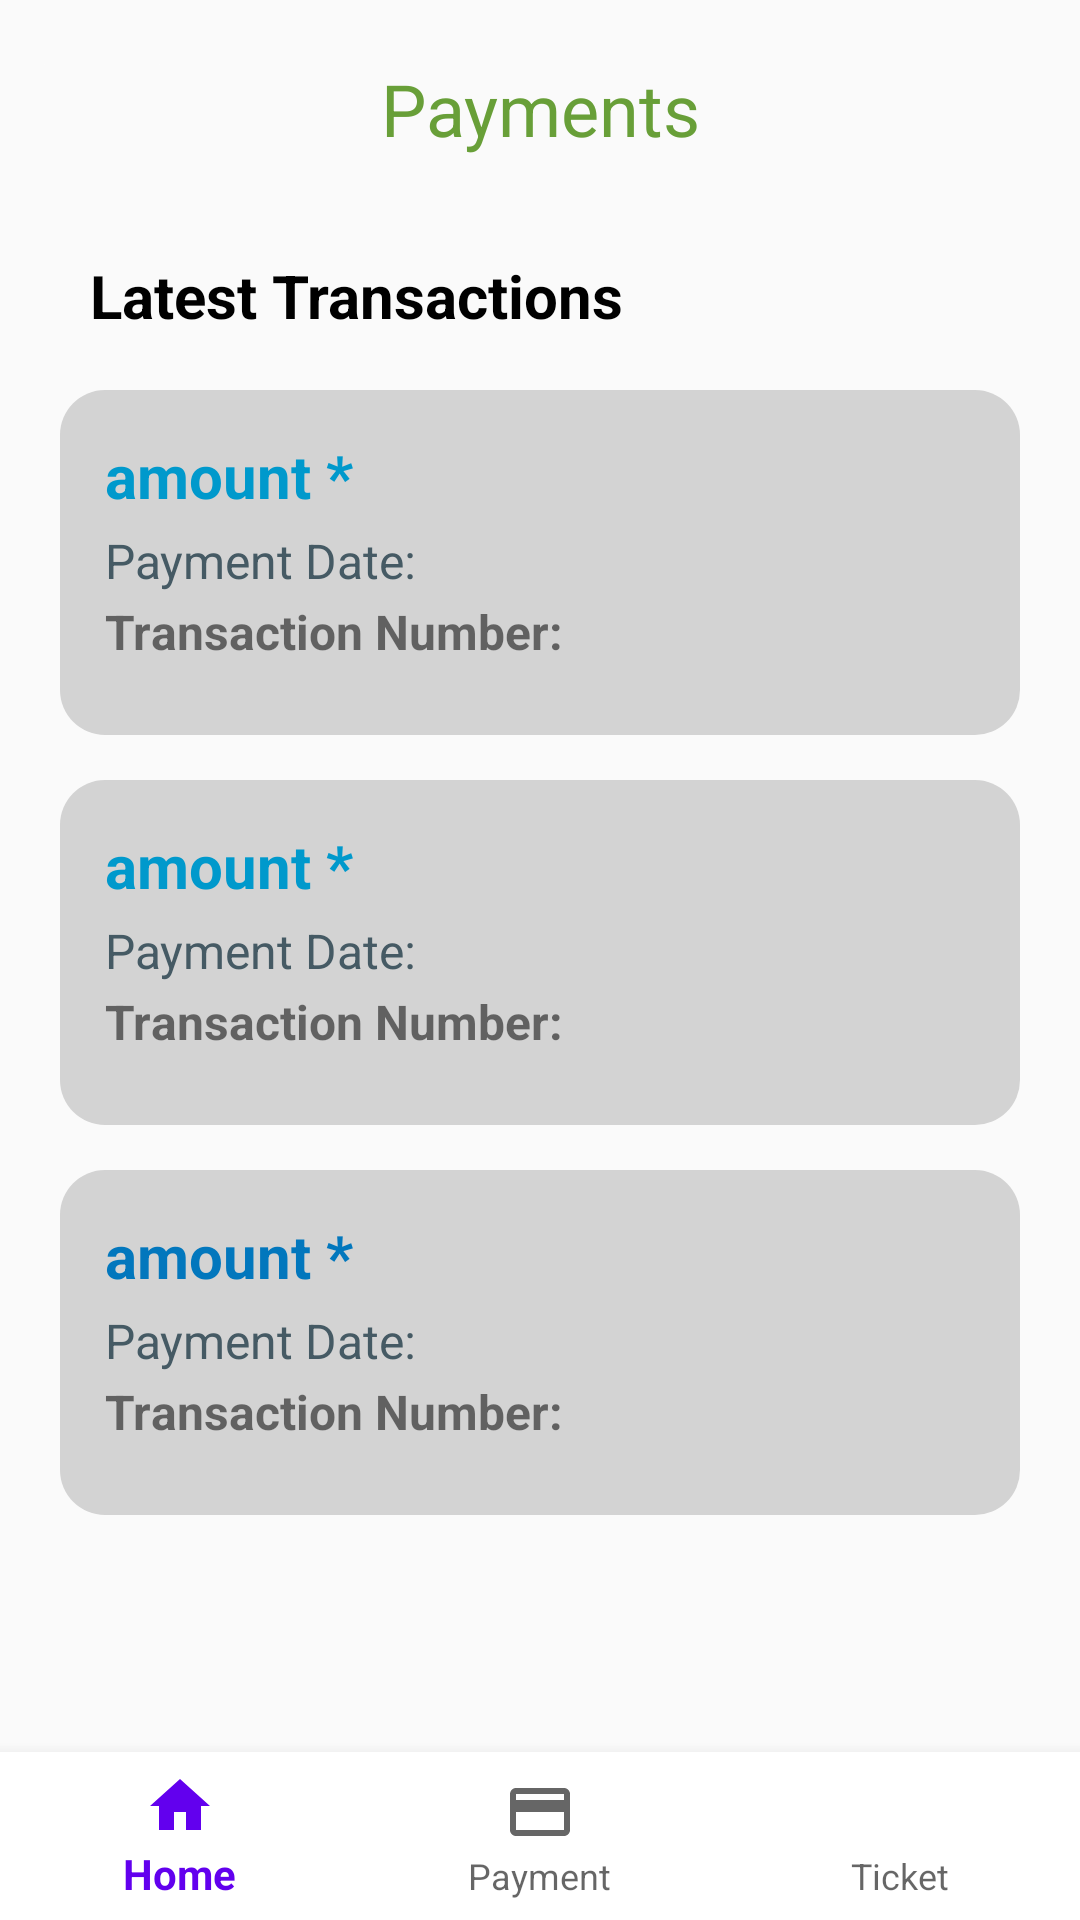

This screen was rendered from an Android layout file. Write that file and the resources it references.
<!-- AndroidManifest.xml: application theme Theme.OneKonek -->
<!-- res/layout/activity_payments.xml -->
<?xml version="1.0" encoding="utf-8"?>
<RelativeLayout xmlns:android="http://schemas.android.com/apk/res/android"
    xmlns:app="http://schemas.android.com/apk/res-auto"
    xmlns:tools="http://schemas.android.com/tools"
    android:id="@+id/relativeLayout"
    android:layout_width="match_parent"
    android:layout_height="match_parent"
    tools:context=".Payments">

    <androidx.appcompat.widget.Toolbar
        android:id="@+id/toolbar1"
        android:layout_width="410dp"
        android:layout_height="60dp"
        android:background="#0FFFFFFF"
        android:minHeight="?attr/actionBarSize"
        android:theme="@style/ThemeOverlay.AppCompat.Dark.ActionBar"
        app:layout_constraintEnd_toEndOf="parent"
        app:layout_constraintHorizontal_bias="0.0"
        app:layout_constraintStart_toStartOf="parent"
        app:layout_constraintTop_toTopOf="parent" />

    <TextView
        android:layout_width="180dp"
        android:layout_height="wrap_content"
        android:layout_alignParentStart="true"
        android:layout_alignParentTop="true"
        android:layout_alignParentEnd="true"
        android:layout_marginVertical="20dp"
        android:layout_marginStart="115dp"
        android:layout_marginEnd="115dp"
        android:gravity="center"
        android:text="Payments"
        android:textColor="#689F38"
        android:textSize="24dp"
        tools:ignore="HardcodedText,SpUsage,TextSizeCheck" />


    <ImageButton
        android:id="@+id/back3"
        android:layout_width="48dp"
        android:layout_height="48dp"
        android:layout_marginVertical="15dp"
        android:layout_marginStart="10dp"
        android:backgroundTint="#0fffffff"
        android:contentDescription="@string/app_name"
        android:onClick="OpenBack"
        app:srcCompat="@drawable/arrow_back"
        tools:ignore="ImageContrastCheck,UsingOnClickInXml" />

    <TextView
        android:layout_width="wrap_content"
        android:layout_height="wrap_content"
        android:text="Latest Transactions"
        android:layout_marginVertical="85dp"
        android:layout_marginStart="30dp"
        android:textColor="#000000"
        android:textSize="20sp"
        android:textStyle="bold"
        tools:ignore="HardcodedText" />


        <LinearLayout
            android:layout_width="370dp"
            android:layout_height="115dp"
            android:layout_alignParentStart="true"
            android:layout_alignParentEnd="true"
            android:layout_marginVertical="130dp"
            android:layout_marginStart="20dp"
            android:layout_marginEnd="20dp"
            android:orientation="vertical"
            android:padding="15dp"
            android:background="@drawable/corner_solidgray">

            <TextView
                android:id="@+id/transac_amout"
                android:layout_width="wrap_content"
                android:layout_height="wrap_content"
                android:text="amount *"
                android:textColor="@android:color/holo_blue_dark"
                android:textSize="20sp"
                android:textStyle="bold"
                tools:ignore="HardcodedText,TextContrastCheck" />

            <TextView
                android:id="@+id/transac_due_date"
                android:layout_width="wrap_content"
                android:layout_height="wrap_content"
                android:paddingTop="4dp"
                android:text="Payment Date:"
                android:textColor="#455A64"
                android:textSize="16sp"
                tools:ignore="HardcodedText" />

            <TextView
                android:id="@+id/transac_num"
                android:layout_width="wrap_content"
                android:layout_height="wrap_content"
                android:paddingTop="2dp"
                android:text="Transaction Number:"
                android:textSize="16sp"
                android:textStyle="bold"
                tools:ignore="HardcodedText" />


        </LinearLayout>

        <LinearLayout
            android:layout_width="370dp"
            android:layout_height="115dp"
            android:layout_alignParentStart="true"
            android:layout_alignParentEnd="true"
            android:layout_marginVertical="260dp"
            android:layout_marginStart="20dp"
            android:layout_marginEnd="20dp"
            android:orientation="vertical"
            android:padding="15dp"
            android:background="@drawable/corner_solidgray">

            <TextView

                android:layout_width="wrap_content"
                android:layout_height="wrap_content"
                android:text="amount *"
                android:textColor="@android:color/holo_blue_dark"
                android:textSize="20sp"
                android:textStyle="bold"
                tools:ignore="HardcodedText,TextContrastCheck" />

            <TextView
                android:id="@+id/upcoming_due_date1"
                android:layout_width="wrap_content"
                android:layout_height="wrap_content"
                android:paddingTop="4dp"
                android:text="Payment Date:"
                android:textColor="#455A64"
                android:textSize="16sp"
                tools:ignore="HardcodedText" />

            <TextView
                android:id="@+id/account_status1"
                android:layout_width="wrap_content"
                android:layout_height="wrap_content"
                android:paddingTop="2dp"
                android:text="Transaction Number:"
                android:textSize="16sp"
                android:textStyle="bold"
                tools:ignore="HardcodedText" />


        </LinearLayout>

        <LinearLayout
            android:layout_width="370dp"
            android:layout_height="115dp"
            android:layout_alignParentStart="true"
            android:layout_alignParentEnd="true"
            android:layout_marginVertical="390dp"
            android:layout_marginStart="20dp"
            android:layout_marginEnd="20dp"
            android:background="@drawable/corner_solidgray"
            android:orientation="vertical"
            android:padding="15dp">

            <TextView
                android:id="@+id/plan_amount"
                android:layout_width="wrap_content"
                android:layout_height="wrap_content"
                android:text="amount *"
                android:textColor="#0277BD"
                android:textSize="20sp"
                android:textStyle="bold"
                tools:ignore="HardcodedText" />

            <TextView
                android:id="@+id/upcoming_due_date2"
                android:layout_width="wrap_content"
                android:layout_height="wrap_content"
                android:paddingTop="4dp"
                android:text="Payment Date:"
                android:textColor="#455A64"
                android:textSize="16sp"
                tools:ignore="HardcodedText" />

            <TextView
                android:id="@+id/account_status2"
                android:layout_width="wrap_content"
                android:layout_height="wrap_content"
                android:paddingTop="2dp"
                android:text="Transaction Number:"
                android:textSize="16sp"
                android:textStyle="bold"
                tools:ignore="HardcodedText" />


        </LinearLayout>




    <com.google.android.material.bottomnavigation.BottomNavigationView
        android:layout_width="match_parent"
        android:layout_height="wrap_content"
        android:layout_alignParentBottom="true"
        android:background="#ffffff"
        app:menu="@menu/navigation_items"
        tools:ignore="VisualLintBottomNav">

    </com.google.android.material.bottomnavigation.BottomNavigationView>


</RelativeLayout>
<!-- resources referenced by this layout -->
<resources>
  <!-- drawable corner_solidgray (drawable) -->
  <?xml version="1.0" encoding="utf-8"?>
  <shape xmlns:android="http://schemas.android.com/apk/res/android" android:shape="rectangle">
  
      <solid android:color="#D3D3D3" android:width="5dp"/>
      <corners android:radius="15dp"/>
  </shape>
  <string name="app_name">OneKonek</string>
  <style name="Theme.OneKonek" parent="Theme.AppCompat.Light.NoActionBar">
          
          <item name="colorPrimary">@color/purple_500</item>
          <item name="colorPrimaryVariant">@color/purple_700</item>
          <item name="colorOnPrimary">@color/white</item>
          
          <item name="colorSecondary">@color/teal_200</item>
          <item name="colorSecondaryVariant">@color/teal_700</item>
          <item name="colorOnSecondary">@color/black</item>
          
          <item name="android:statusBarColor">?attr/colorPrimaryVariant</item>
          
      </style>
  <!-- not gathered from this repository: default colours our renderer supplied (Android Studio template values) -->
  <color name="purple_500">#FF6200EE</color>
  <color name="purple_700">#FF3700B3</color>
  <color name="teal_200">#FF03DAC5</color>
  <color name="teal_700">#FF018786</color>
  <color name="black">#FF000000</color>
  <color name="white">#FFFFFFFF</color>
</resources>
